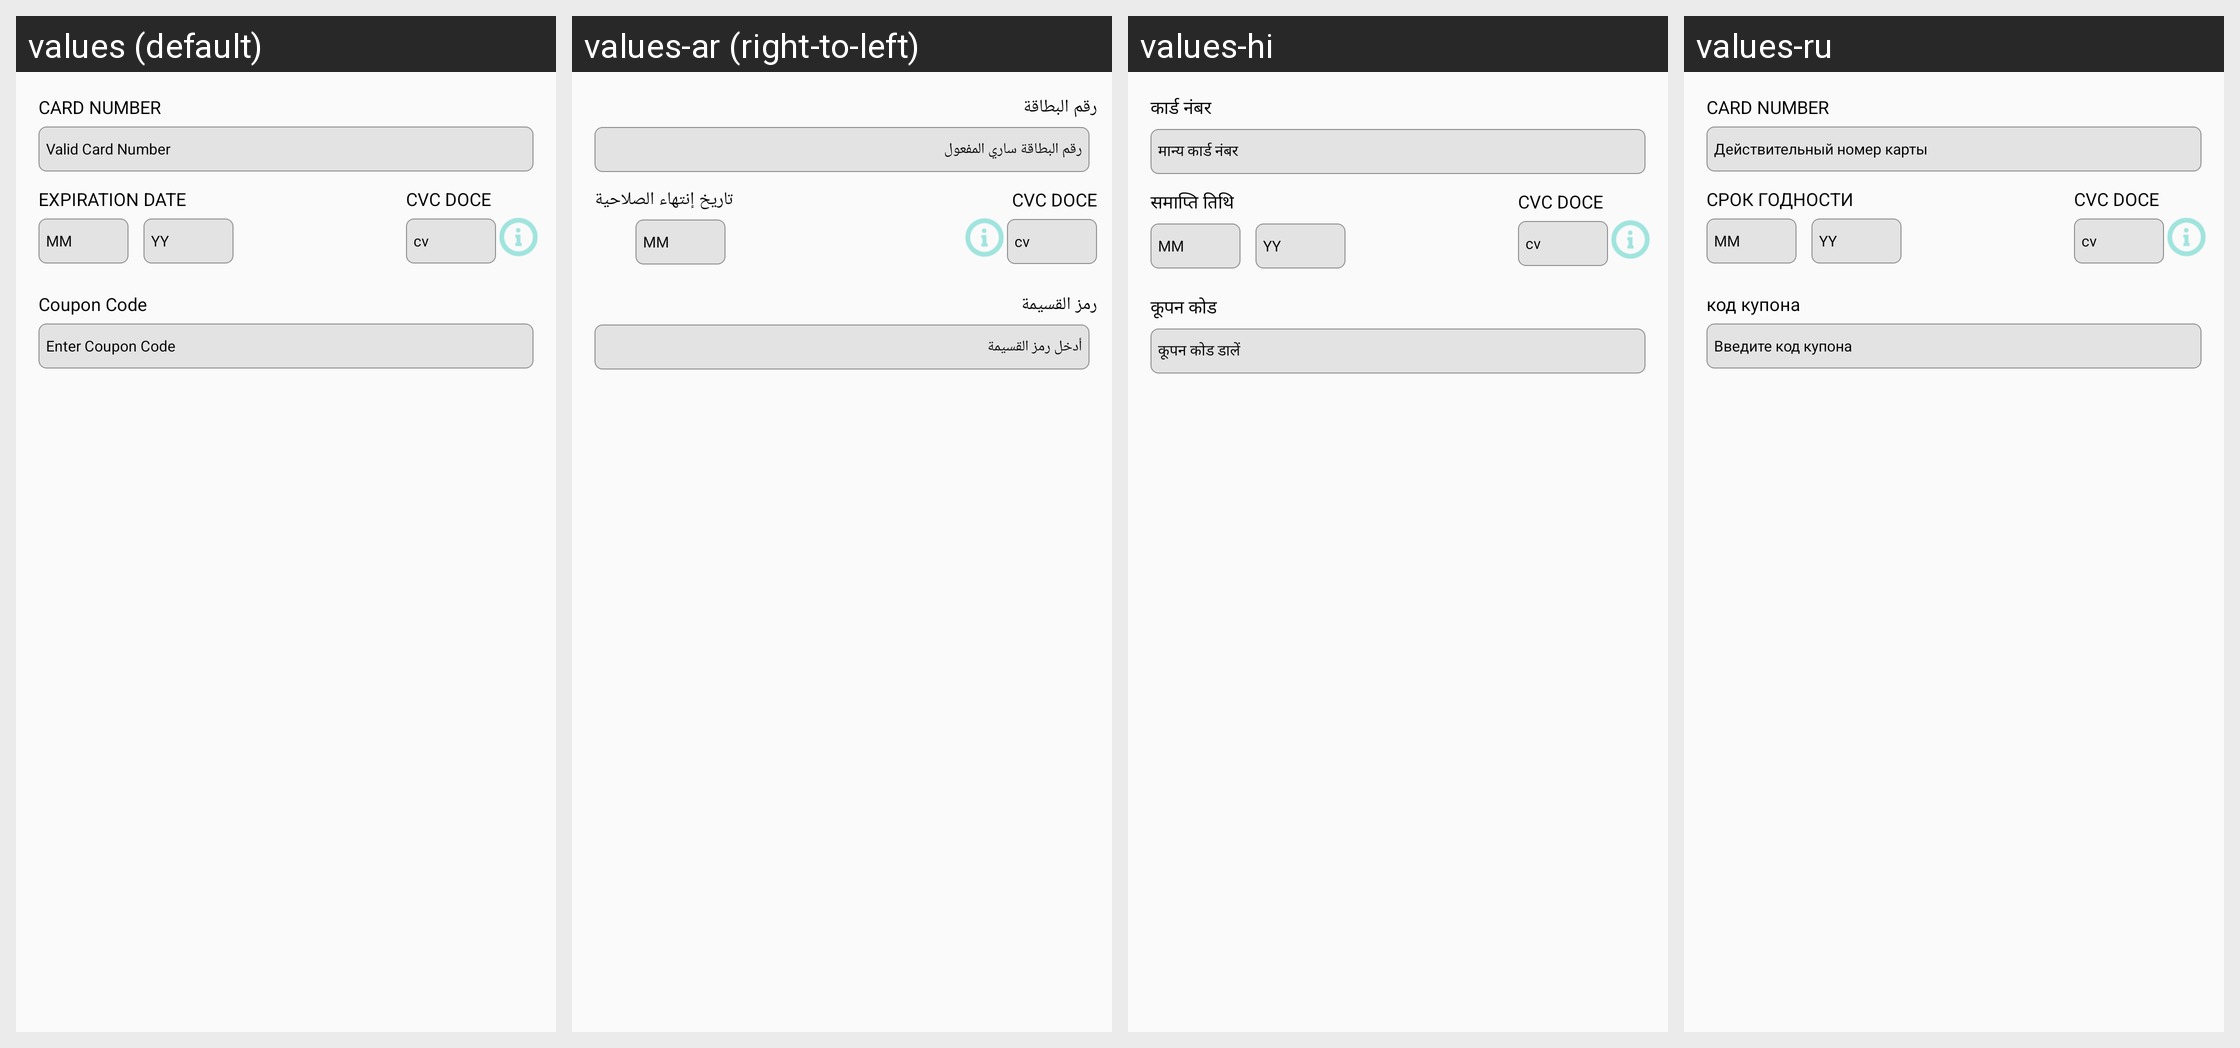

The same Android screen rendered under several of its app's locales, left to right. List the strings drawn on it with the default value and each locale's translation.
Android screen res/layout/fragment_creditcard.xml rendered under 4 locales, left to right: values (default), values-ar (right-to-left), values-hi, values-ru. Device: Nexus 5 (rendered at 1080×1920; each locale shown at half size, 540×960, under a caption strip naming it); theme AppTheme.
Other locales in the repository, not shown: values-da, values-de, values-es, values-fr, values-it, values-nl, values-pt, values-tr.
Strings drawn on this screen, with the default value and each locale's value (text and hints the layout hard-codes, and strings that could not be matched under every locale, appear in the picture but are not listed):

card_number
  values: CARD NUMBER
  values-ar: رقم البطاقة
  values-hi: कार्ड नंबर
  values-ru: CARD NUMBER

valid_card_number
  values: Valid Card Number
  values-ar: رقم البطاقة ساري المفعول
  values-hi: मान्य कार्ड नंबर
  values-ru: Действительный номер карты

expiration_date
  values: EXPIRATION DATE
  values-ar: تاريخ إنتهاء الصلاحية
  values-hi: समाप्ति तिथि
  values-ru: СРОК ГОДНОСТИ

mm
  values: MM
  values-ar: MM
  values-hi: MM
  values-ru: MM

cvc_doce
  values: CVC DOCE
  values-ar: CVC DOCE
  values-hi: CVC DOCE
  values-ru: CVC DOCE

cv
  values: cv
  values-ar: cv
  values-hi: cv
  values-ru: cv

coupon_code
  values: Coupon Code
  values-ar: رمز القسيمة
  values-hi: कूपन कोड
  values-ru: код купона

enter_coupon_code
  values: Enter Coupon Code
  values-ar: أدخل رمز القسيمة
  values-hi: कूपन कोड डालें
  values-ru: Введите код купона
